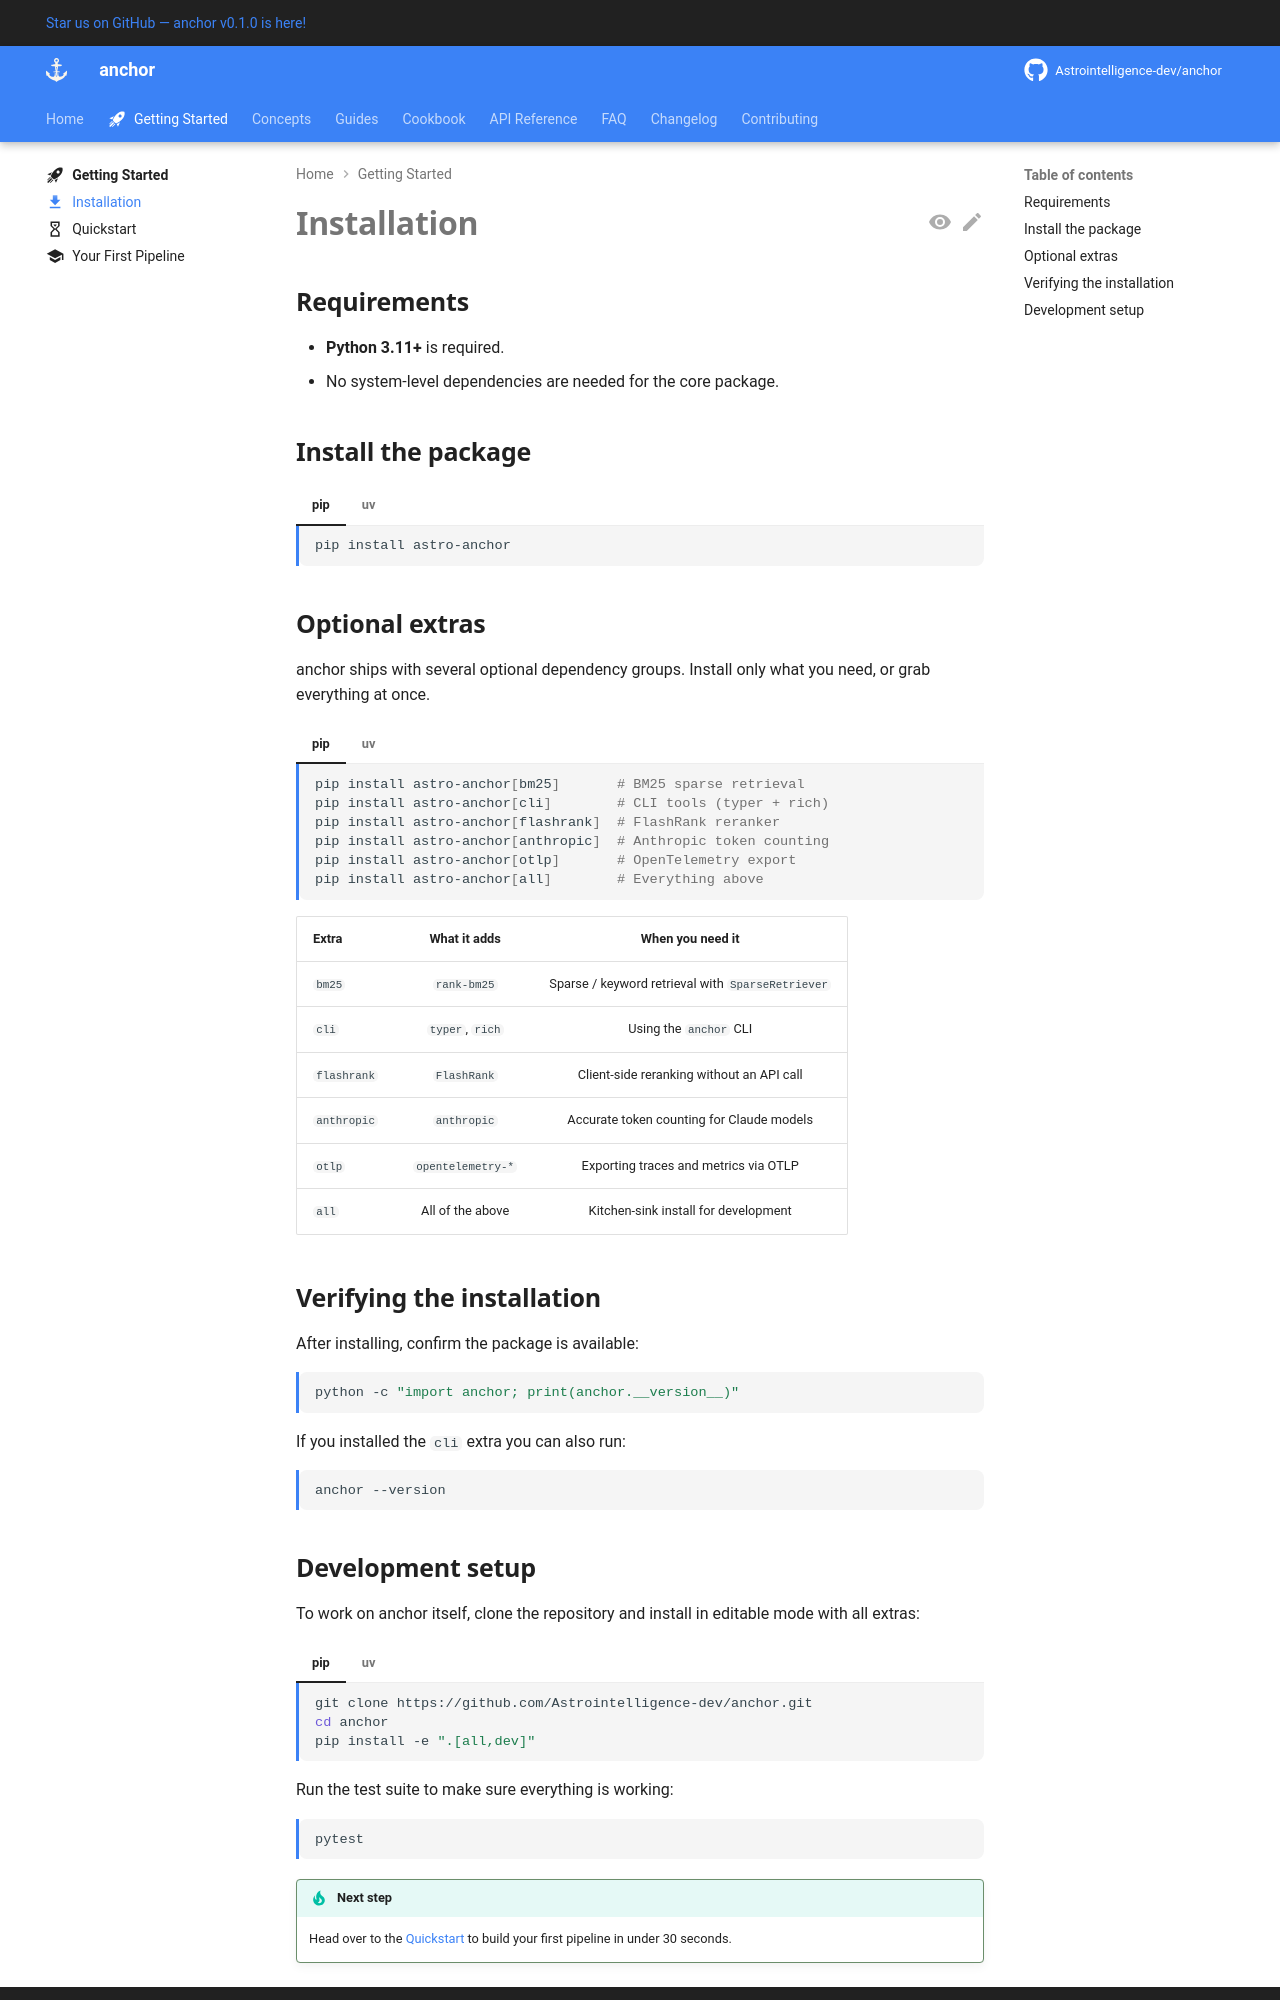

repository: Astrointelligence-dev/anchor · page: getting-started/installation/index.html · generator: mkdocs

---
icon: material/download
---

# Installation

## Requirements

- **Python 3.11+** is required.
- No system-level dependencies are needed for the core package.

## Install the package

=== "pip"

    ```bash
    pip install astro-anchor
    ```

=== "uv"

    ```bash
    uv add astro-anchor
    ```

## Optional extras

anchor ships with several optional dependency groups. Install only
what you need, or grab everything at once.

=== "pip"

    ```bash
    pip install astro-anchor[bm25]       # BM25 sparse retrieval
    pip install astro-anchor[cli]        # CLI tools (typer + rich)
    pip install astro-anchor[flashrank]  # FlashRank reranker
    pip install astro-anchor[anthropic]  # Anthropic token counting
    pip install astro-anchor[otlp]       # OpenTelemetry export
    pip install astro-anchor[all]        # Everything above
    ```

=== "uv"

    ```bash
    uv add astro-anchor[bm25]
    uv add astro-anchor[cli]
    uv add astro-anchor[flashrank]
    uv add astro-anchor[anthropic]
    uv add astro-anchor[otlp]
    uv add astro-anchor[all]
    ```

| Extra | What it adds | When you need it |
|-------|-------------|-----------------|
| `bm25` | `rank-bm25` | Sparse / keyword retrieval with `SparseRetriever` |
| `cli` | `typer`, `rich` | Using the `anchor` CLI |
| `flashrank` | `FlashRank` | Client-side reranking without an API call |
| `anthropic` | `anthropic` | Accurate token counting for Claude models |
| `otlp` | `opentelemetry-*` | Exporting traces and metrics via OTLP |
| `all` | All of the above | Kitchen-sink install for development |

## Verifying the installation

After installing, confirm the package is available:

```bash
python -c "import anchor; print(anchor.__version__)"
```

If you installed the `cli` extra you can also run:

```bash
anchor --version
```
